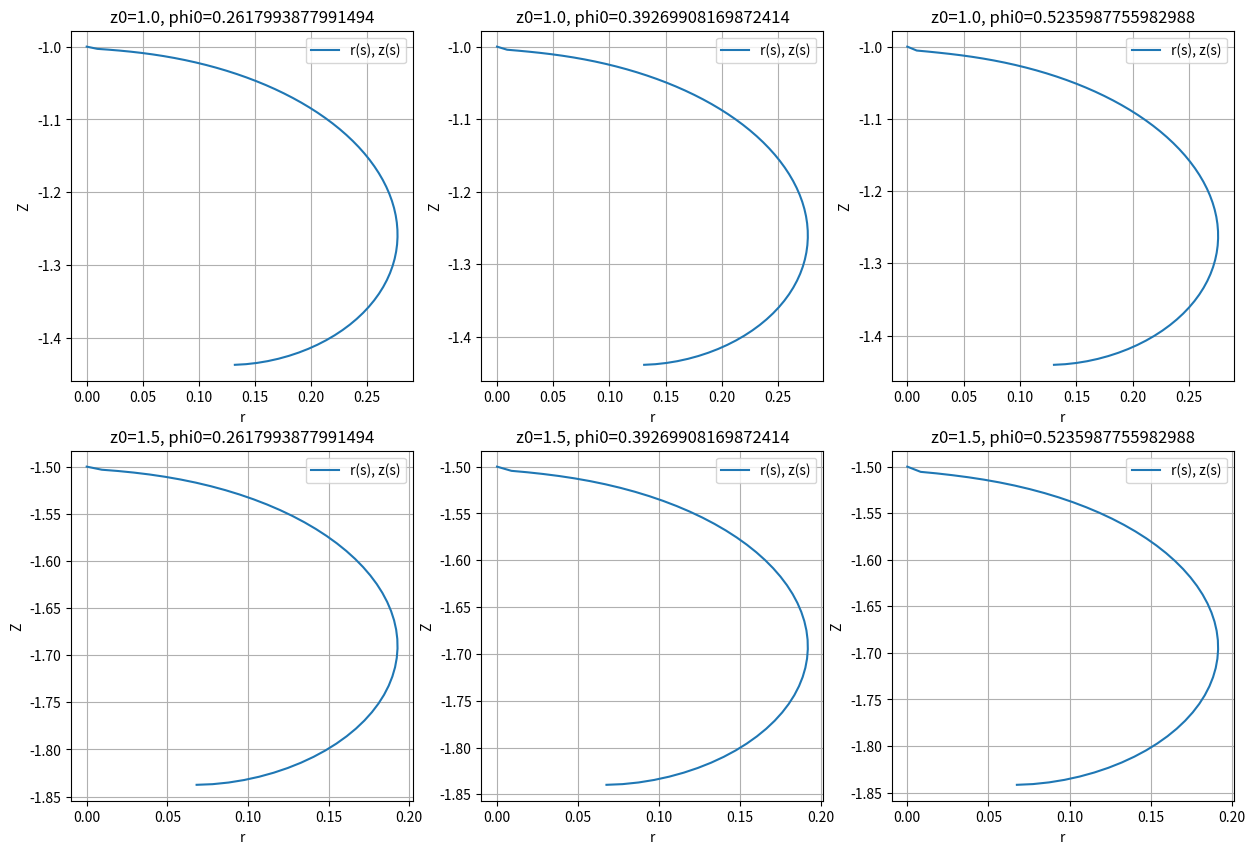
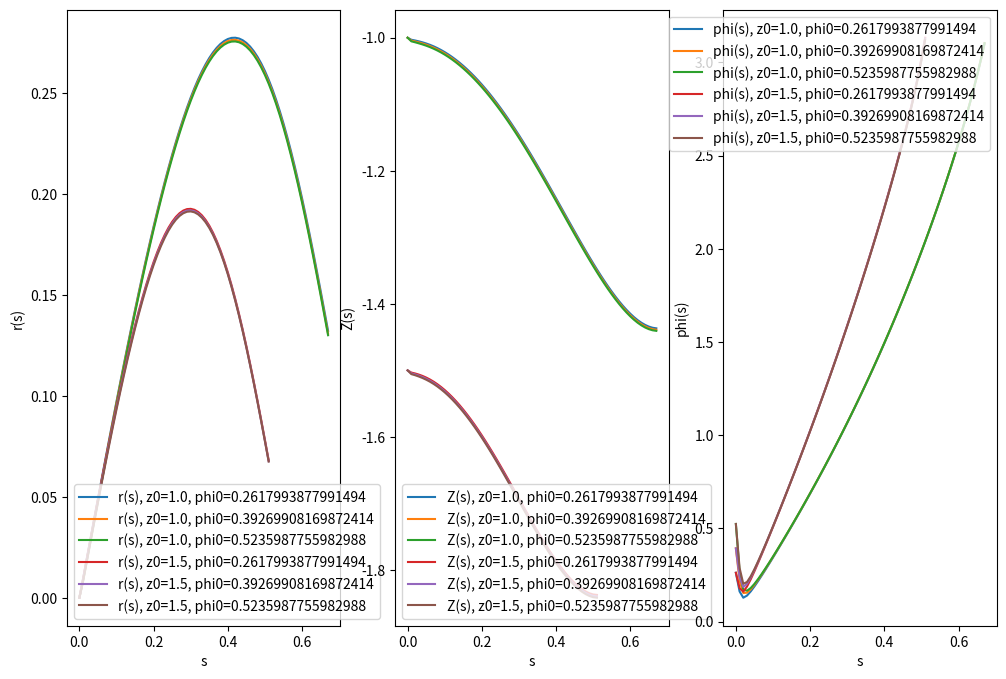

The matplotlib source for these figures, in order:
import numpy as np
import matplotlib.pyplot as plt

# Уравнения для системы (2), (3)


def drop_system(s, y, alpha):
    r, Z, phi = y
    dr_ds = np.cos(phi)
    dZ_ds = -np.sin(phi)

    k = 0
    if r == 0:
        k = Z/(2*alpha**2)
    else:
        k = np.sin(phi) / r

    dphi_ds = -k - Z / alpha**2
    return np.array([dr_ds, dZ_ds, dphi_ds])

# Метод Рунге-Кутты второго порядка


def runge_kutta_2_drop(f, y0, s0, s_end, h, alpha):
    s = np.arange(s0, s_end + h, h)
    y = np.zeros((len(s), len(y0)))
    y[0] = y0

    for i in range(1, len(s)):
        k1 = f(s[i - 1], y[i - 1], alpha)
        k2 = f(s[i - 1] + h, y[i - 1] + h * k1, alpha)
        y[i] = y[i - 1] + h * (k1 + k2) / 2

        if np.pi - y[i][2] < 0:
            s = s[:i]
            y = y[:i]
            break
    return s, y


# Основная функция для решения задачи
if __name__ == "__main__":
    # Параметры задачи
    alpha = 0.39  # капиллярная постоянная для воды (в см)

    # Наборы начальных условий
    initial_conditions = [
        (1.0, np.pi / 12),
        (1.0, np.pi / 8),
        (1.0, np.pi / 6),
        (1.5, np.pi / 12),
        (1.5, np.pi / 8),
        (1.5, np.pi / 6)
    ]

    dep = []
    s_dep = []

    # Параметры интегрирования
    s0, s_end, h = 0, 10, 0.01

    plt.figure("Форма капли в зависимости от начальных условий",
               figsize=(15, 10))

    for i, (z0, phi0) in enumerate(initial_conditions):
        # Начальные условия
        y0 = [0, -z0, phi0]

        # Решение системы
        s, y = runge_kutta_2_drop(drop_system, y0, s0, s_end, h, alpha)
        dep.append(y)
        s_dep.append(s)

        r, Z, phi = y[:, 0], y[:, 1], y[:, 2]

        # Графики профиля капли в координатах r, Z
        plt.subplot(2, 3, i + 1)
        plt.plot(r, Z, label=f"r(s), z(s)")
        plt.xlabel("r")
        plt.ylabel("Z")
        plt.title(f"z0={z0}, phi0={phi0}")
        plt.grid()
        plt.legend()

    plt.figure(
        "Зависимости r, Z, phi от s для всех начальных условий", figsize=(12, 8))

    dep_names = ["r", "Z", "phi"]

    for i, (z0, phi0) in enumerate(initial_conditions):
        y = dep[i]
        r, Z, phi = y[:, 0], y[:, 1], y[:, 2]
        for j in range(1, 4):
            y_dep = y[:, j-1]
            plt.subplot(1, 3, j)
            plt.plot(s_dep[i], y_dep,
                     label=f"{dep_names[j-1]}(s), z0={z0}, phi0={phi0}")
            plt.xlabel("s")
            plt.ylabel(f"{dep_names[j-1]}(s)")
            plt.grid()
            plt.legend()

    plt.show()
